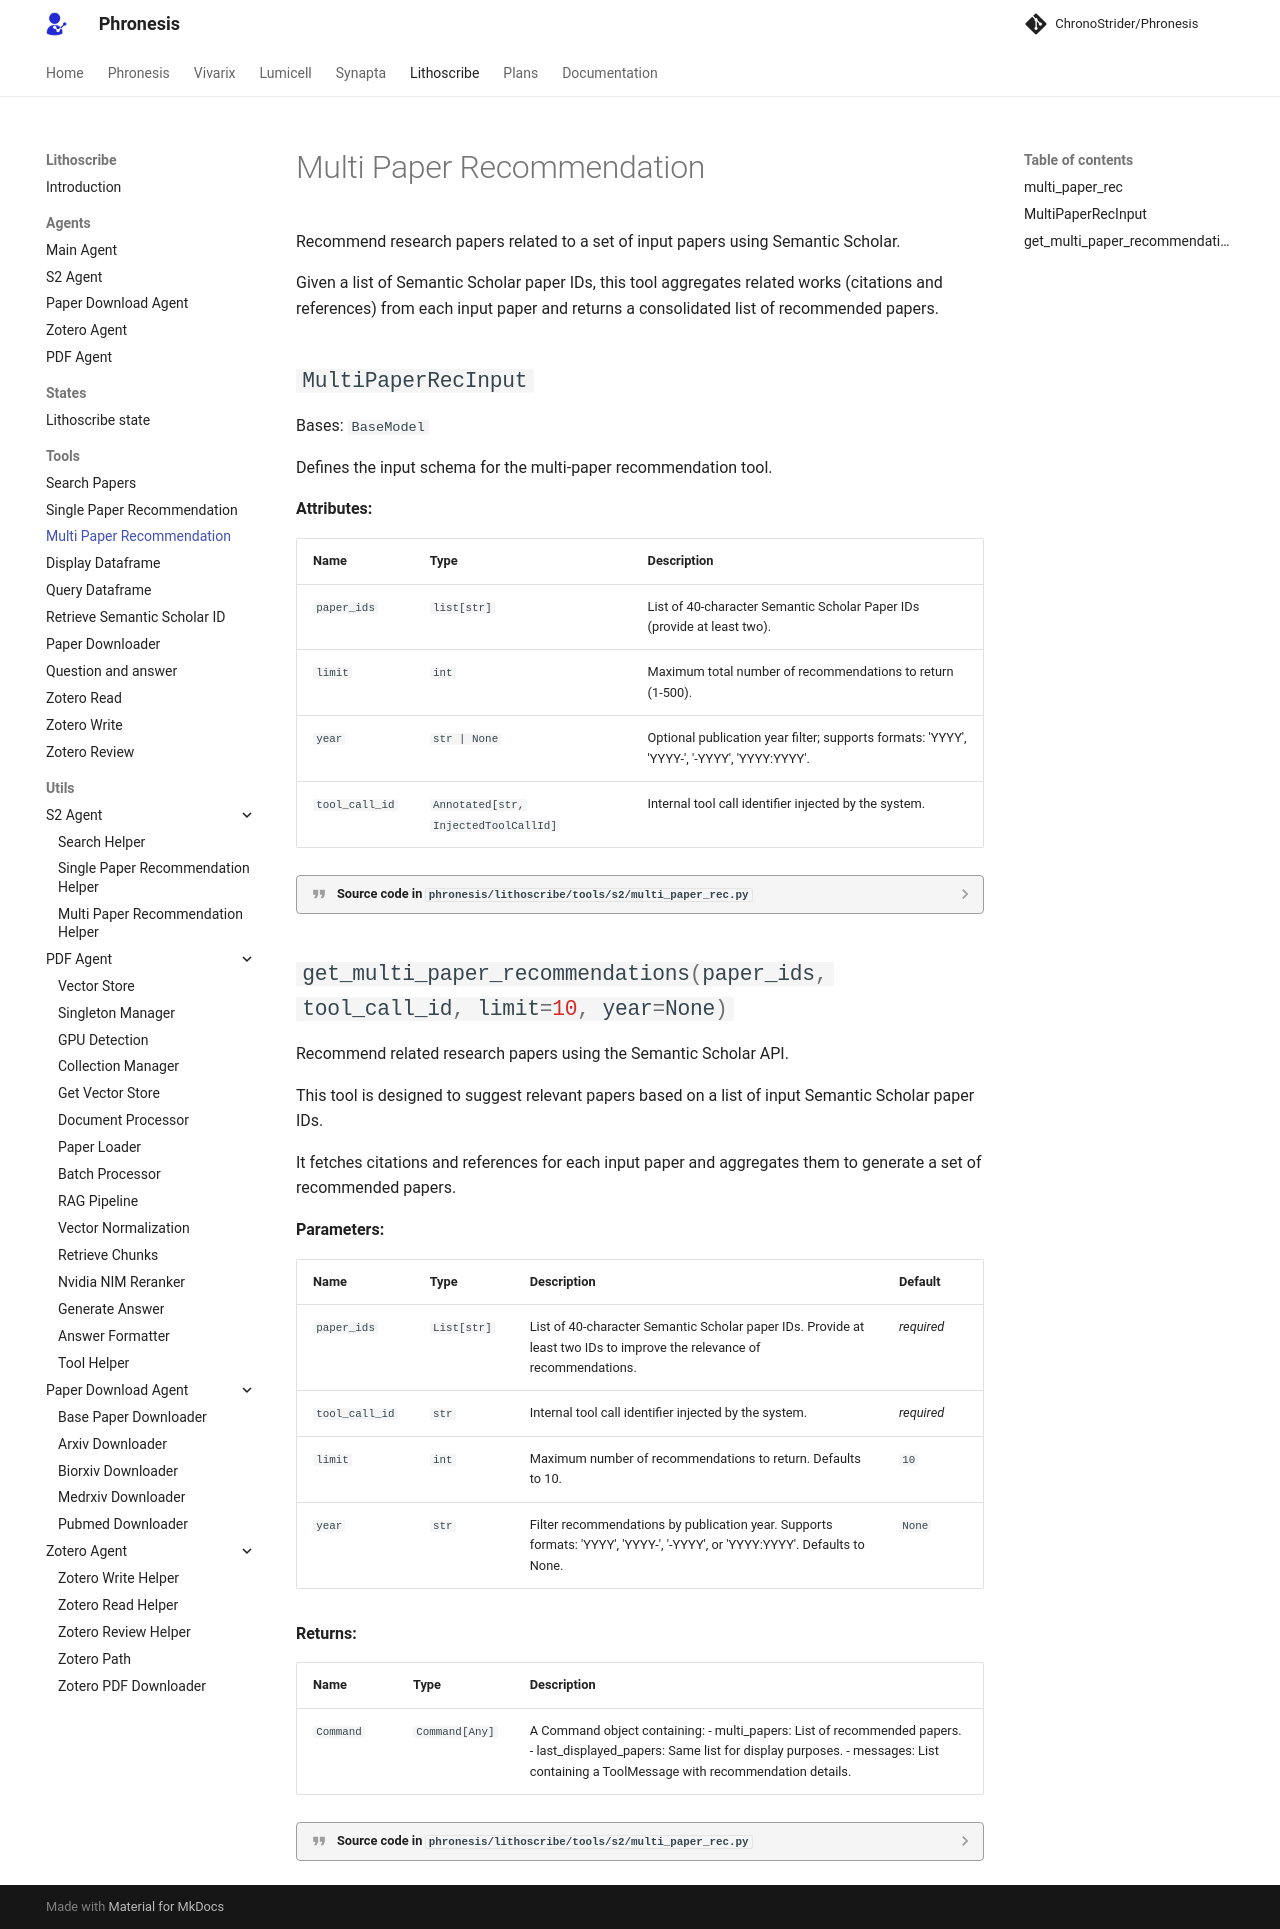

repository: AtlasRoX/phronesis-CS · page: lithoscribe/tools/multi_paper_rec/index.html · generator: mkdocs

::: phronesis.lithoscribe.tools.s2.multi_paper_rec
